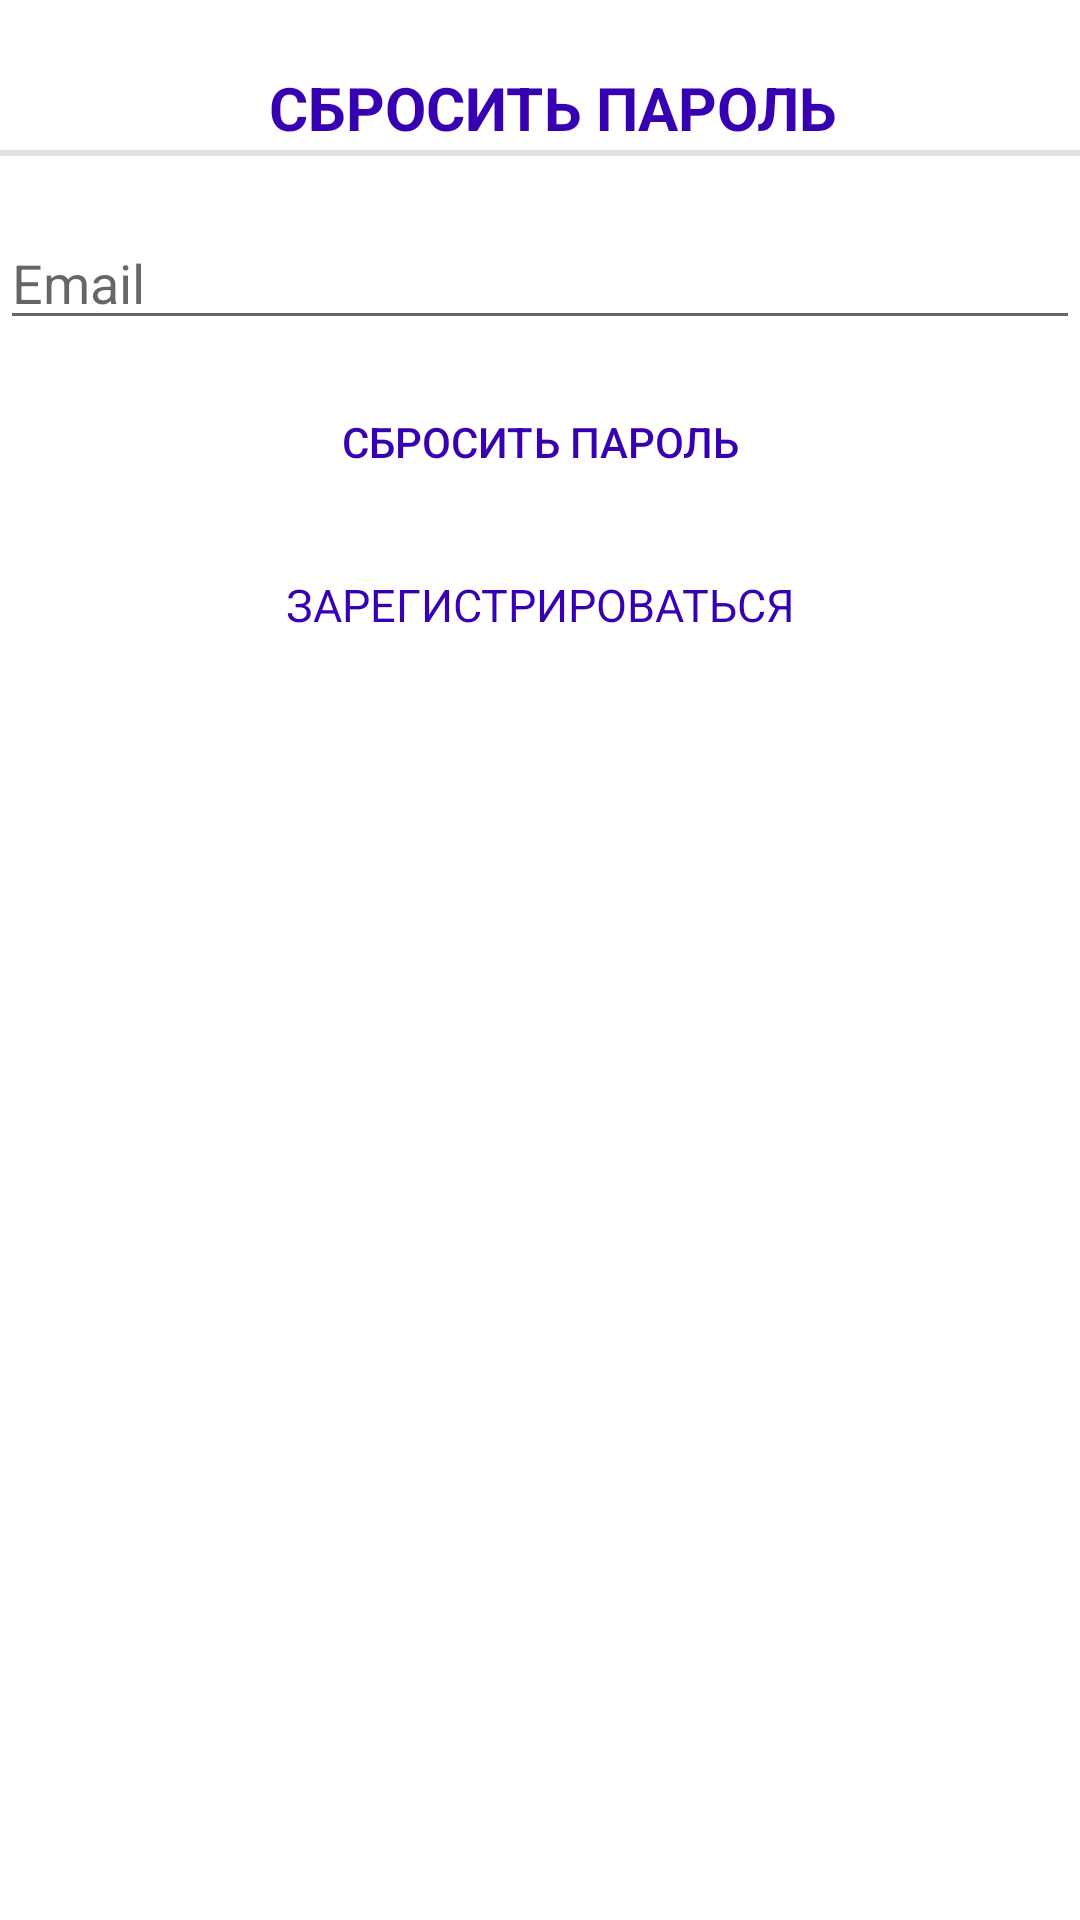

Write the Android layout XML for this screen, with the resource values it uses.
<!-- AndroidManifest.xml: application theme Theme.WeEarthApp -->
<!-- res/layout/activity_reset_password.xml -->
<?xml version="1.0" encoding="utf-8"?>

<androidx.constraintlayout.widget.ConstraintLayout xmlns:android="http://schemas.android.com/apk/res/android"
    xmlns:app="http://schemas.android.com/apk/res-auto"
    xmlns:tools="http://schemas.android.com/tools"
    android:layout_width="match_parent"
    android:layout_height="match_parent">

    <TableLayout
        android:layout_width="match_parent"
        android:layout_height="match_parent"
        android:stretchColumns="1"
        tools:layout_editor_absoluteX="0dp"
        tools:layout_editor_absoluteY="0dp">

        <TextView
            android:id="@+id/text"
            style="?android:attr/listSeparatorTextViewStyle"
            android:layout_width="wrap_content"
            android:layout_height="wrap_content"
            android:layout_gravity="center_horizontal"
            android:layout_marginTop="20dp"
            android:clickable="true"
            android:gravity="center"
            android:text="Сбросить пароль"
            android:textColor="@color/colorPrimaryDark"
            android:textSize="20sp" />

        <EditText
            android:id="@+id/EditTextSurname"
            android:layout_width="match_parent"
            android:layout_height="wrap_content"
            android:layout_marginTop="20dp"
            android:hint="Email"
            android:inputType="textEmailAddress" />

        <Button
            android:id="@+id/btn_reset_password"
            android:layout_width="match_parent"
            android:layout_height="wrap_content"
            android:layout_marginTop="10dp"
            android:background="@drawable/custom_button"
            android:text="Сбросить пароль"
            android:textColor="@color/colorPrimaryDark" />

        <TextView
            android:id="@+id/btn_sign_up"
            android:layout_width="wrap_content"
            android:layout_height="wrap_content"
            android:layout_gravity="center_horizontal"
            android:layout_marginTop="20dp"
            android:clickable="true"
            android:gravity="center"
            android:onClick="NavigateSignUp"
            android:text="ЗАРЕГИСТРИРОВАТЬСЯ"
            android:textColor="@color/colorPrimaryDark"
            android:textSize="15sp" />
    </TableLayout>
</androidx.constraintlayout.widget.ConstraintLayout>
<!-- resources referenced by this layout -->
<resources>
  <style name="Theme.WeEarthApp" parent="Theme.MaterialComponents.DayNight.DarkActionBar">
          <item name="colorPrimary">@color/colorPrimary</item>
          <item name="colorPrimaryVariant">@color/colorPrimaryDark</item>
          <item name="colorOnPrimary">@color/colorAccent</item>
          <item name="android:statusBarColor" tools:targetApi="l">?attr/colorPrimaryVariant</item>
      </style>
  <!-- not gathered from this repository: default colours our renderer supplied (Android Studio template values) -->
  <color name="colorPrimary">#FF6200EE</color>
  <color name="colorPrimaryDark">#FF3700B3</color>
  <color name="colorAccent">#FF03DAC5</color>
</resources>
